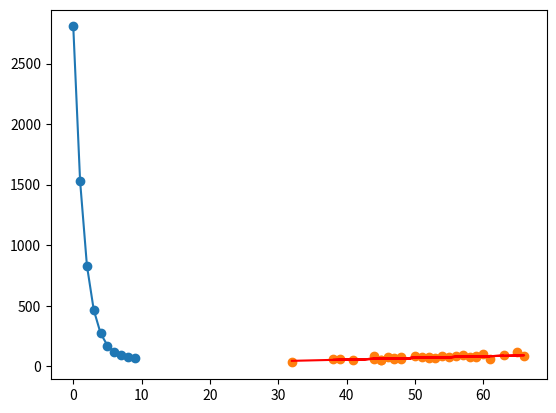

Recreate this plot in Python.
import numpy as np
import matplotlib.pyplot as plt

data = np.array([[32, 31], [53, 68], [61, 62], [47, 71], [59, 87], [55, 78], [52, 79], [39, 59], [48, 75], [52, 71],
                 [45, 55], [54, 82], [44, 62], [58, 75], [56, 81], [48, 60], [44, 82], [60, 97], [45, 48], [38, 56],
                 [66, 83], [65, 118], [47, 57], [41, 51], [51, 75], [59, 74], [57, 95], [63, 95], [46, 79],
                 [50, 83]])

x = data[:, 0]
y = data[:, 1]


# 定义损失函数J(θ)
def cost(theta0, theta1, data):
    total_cost = 0
    M = len(data)
    for i in range(M):
        x = data[i, 0]
        y = data[i, 1]
        total_cost += (y - theta0 * x - theta1) ** 2
    return total_cost / (2 * M)


# 定义模型的超参数
alpha = 0.0001
ini_theta0 = 0
ini_theta1 = 0
num_iter = 10   # 迭代次数


# 定义梯度下降算法
def grad_desc(data, ini_theta0, ini_theta1, alpha, num_iter):
    theta0 = ini_theta0
    theta1 = ini_theta1
    # 定义一个list保存所有的损失函数值，用来显示下降的过程
    cost_list = []
    for i in range(num_iter):
        cost_list.append(cost(theta0, theta1, data))
        theta0, theta1 = step_grad_desc(theta0, theta1, alpha, data)
    return [theta0, theta1, cost_list]


def step_grad_desc(cur_theta0, cur_theta1, alpha, data):
    sum_grad_theta0 = 0
    sum_grad_theta1 = 0
    M = len(data)

    # 对每个点都代入公式求和
    for i in range(M):
        x = data[i, 0]
        y = data[i, 1]
        sum_grad_theta0 += (cur_theta0 * x + cur_theta1 - y) * x
        sum_grad_theta1 += cur_theta0 * x + cur_theta1 - y

    # 求当前梯度
    grad_theta0 = sum_grad_theta0 / M
    grad_theta1 = sum_grad_theta1 / M

    # 梯度下降，更新参数
    updated_theta0 = cur_theta0 - alpha * grad_theta0
    updated_theta1 = cur_theta0 - alpha * grad_theta1

    return updated_theta0, updated_theta1


# 测试，运行梯度下降算法计算最优的theta0, theta1
theta0, theta1, cost_list = grad_desc(data, ini_theta0, ini_theta1, alpha, num_iter)
print('theta0 is:', theta0)
print('theta1 is:', theta1)
cost = cost(theta0, theta1, data)
print('cost is:', cost)

# 画出损失函数的变化
plt.plot(cost_list)
plt.scatter(list(range(len(cost_list))), cost_list)
plt.show()

# 画出拟合曲线
plt.scatter(x, y)
predict_y = theta0 * x + theta1
plt.plot(x, predict_y, c='r')
plt.show()
